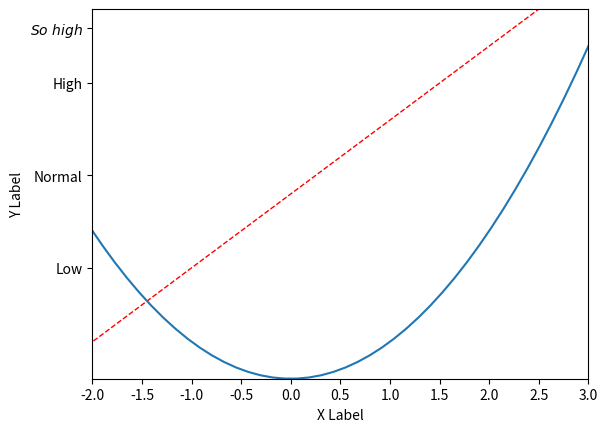

Source code (Python):
import matplotlib.pyplot as plt
import numpy as np

x = np.linspace(-3, 3, 50)

y1 = 2*x + 1
y2 = x**2 - 4

plt.figure()
plt.plot(x, y1, color='red', linewidth=1., linestyle='--')
plt.plot(x, y2)

plt.xlim((0,2))
plt.ylim((-4,6))
plt.xlabel('X Label')
plt.ylabel('Y Label')

# ticks
x_ticks = np.linspace(-2, 3, 11)
plt.xticks(x_ticks)
plt.yticks(
    [-1., 1.5, 4., 5.5],
    ['Low' ,'Normal', 'High', r'$So\ high$']  # r'$str$': latex math
)


plt.show()